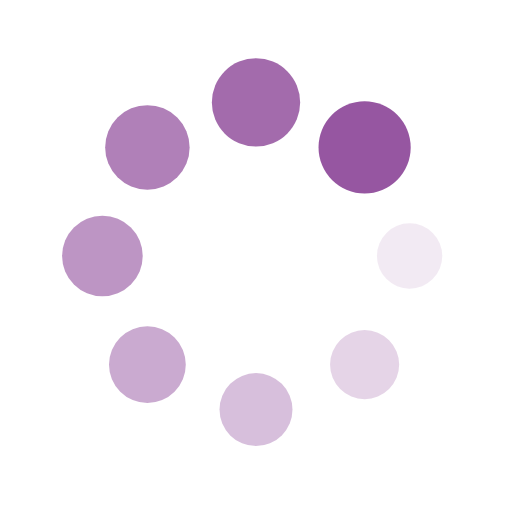
t = 0.00 s
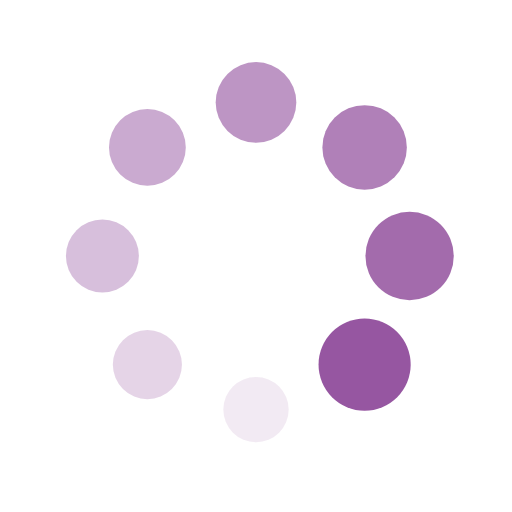
t = 0.25 s
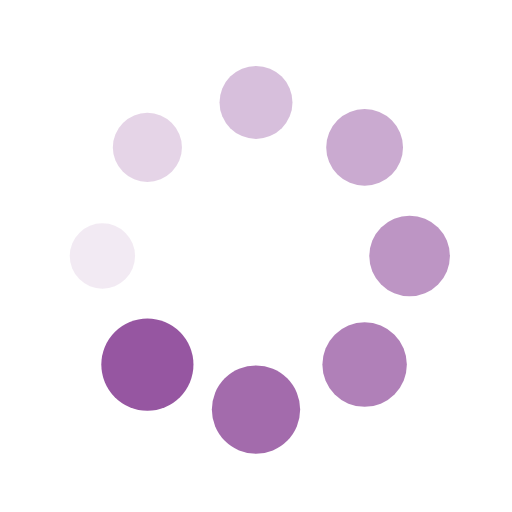
t = 0.50 s
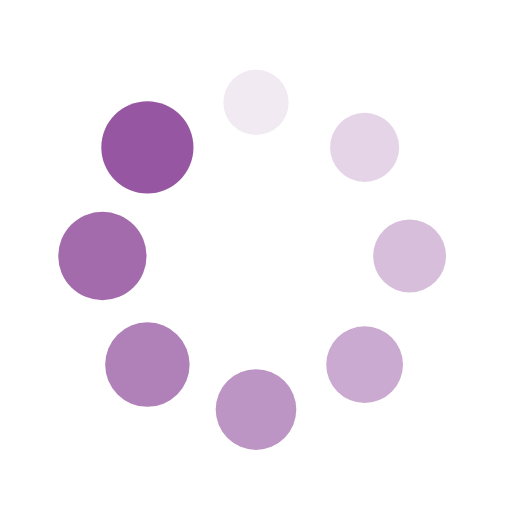
t = 0.75 s

The animated SVG that drew these frames (rendered in a browser with its animation timeline set to each time). Animation: 16 SMIL elements (animate=8,animateTransform=8); one cycle of 1.00 s, repeats indefinitely.

<?xml version="1.0" encoding="utf-8"?>
<svg xmlns="http://www.w3.org/2000/svg" xmlns:xlink="http://www.w3.org/1999/xlink" style="margin: auto; background: none; display: block; shape-rendering: auto;" width="200px" height="200px" viewBox="0 0 100 100" preserveAspectRatio="xMidYMid">
<g transform="translate(80,50)">
<g transform="rotate(0)">
<circle cx="0" cy="0" r="6" fill="#9656a1" fill-opacity="1">
  <animateTransform attributeName="transform" type="scale" begin="-0.875s" values="1.5 1.5;1 1" keyTimes="0;1" dur="1s" repeatCount="indefinite"></animateTransform>
  <animate attributeName="fill-opacity" keyTimes="0;1" dur="1s" repeatCount="indefinite" values="1;0" begin="-0.875s"></animate>
</circle>
</g>
</g><g transform="translate(71.21320343559643,71.21320343559643)">
<g transform="rotate(45)">
<circle cx="0" cy="0" r="6" fill="#9656a1" fill-opacity="0.875">
  <animateTransform attributeName="transform" type="scale" begin="-0.75s" values="1.5 1.5;1 1" keyTimes="0;1" dur="1s" repeatCount="indefinite"></animateTransform>
  <animate attributeName="fill-opacity" keyTimes="0;1" dur="1s" repeatCount="indefinite" values="1;0" begin="-0.75s"></animate>
</circle>
</g>
</g><g transform="translate(50,80)">
<g transform="rotate(90)">
<circle cx="0" cy="0" r="6" fill="#9656a1" fill-opacity="0.75">
  <animateTransform attributeName="transform" type="scale" begin="-0.625s" values="1.5 1.5;1 1" keyTimes="0;1" dur="1s" repeatCount="indefinite"></animateTransform>
  <animate attributeName="fill-opacity" keyTimes="0;1" dur="1s" repeatCount="indefinite" values="1;0" begin="-0.625s"></animate>
</circle>
</g>
</g><g transform="translate(28.786796564403577,71.21320343559643)">
<g transform="rotate(135)">
<circle cx="0" cy="0" r="6" fill="#9656a1" fill-opacity="0.625">
  <animateTransform attributeName="transform" type="scale" begin="-0.5s" values="1.5 1.5;1 1" keyTimes="0;1" dur="1s" repeatCount="indefinite"></animateTransform>
  <animate attributeName="fill-opacity" keyTimes="0;1" dur="1s" repeatCount="indefinite" values="1;0" begin="-0.5s"></animate>
</circle>
</g>
</g><g transform="translate(20,50.00000000000001)">
<g transform="rotate(180)">
<circle cx="0" cy="0" r="6" fill="#9656a1" fill-opacity="0.5">
  <animateTransform attributeName="transform" type="scale" begin="-0.375s" values="1.5 1.5;1 1" keyTimes="0;1" dur="1s" repeatCount="indefinite"></animateTransform>
  <animate attributeName="fill-opacity" keyTimes="0;1" dur="1s" repeatCount="indefinite" values="1;0" begin="-0.375s"></animate>
</circle>
</g>
</g><g transform="translate(28.78679656440357,28.786796564403577)">
<g transform="rotate(225)">
<circle cx="0" cy="0" r="6" fill="#9656a1" fill-opacity="0.375">
  <animateTransform attributeName="transform" type="scale" begin="-0.25s" values="1.5 1.5;1 1" keyTimes="0;1" dur="1s" repeatCount="indefinite"></animateTransform>
  <animate attributeName="fill-opacity" keyTimes="0;1" dur="1s" repeatCount="indefinite" values="1;0" begin="-0.25s"></animate>
</circle>
</g>
</g><g transform="translate(49.99999999999999,20)">
<g transform="rotate(270)">
<circle cx="0" cy="0" r="6" fill="#9656a1" fill-opacity="0.25">
  <animateTransform attributeName="transform" type="scale" begin="-0.125s" values="1.5 1.5;1 1" keyTimes="0;1" dur="1s" repeatCount="indefinite"></animateTransform>
  <animate attributeName="fill-opacity" keyTimes="0;1" dur="1s" repeatCount="indefinite" values="1;0" begin="-0.125s"></animate>
</circle>
</g>
</g><g transform="translate(71.21320343559643,28.78679656440357)">
<g transform="rotate(315)">
<circle cx="0" cy="0" r="6" fill="#9656a1" fill-opacity="0.125">
  <animateTransform attributeName="transform" type="scale" begin="0s" values="1.5 1.5;1 1" keyTimes="0;1" dur="1s" repeatCount="indefinite"></animateTransform>
  <animate attributeName="fill-opacity" keyTimes="0;1" dur="1s" repeatCount="indefinite" values="1;0" begin="0s"></animate>
</circle>
</g>
</g>
<!-- [ldio] generated by https://loading.io/ --></svg>
